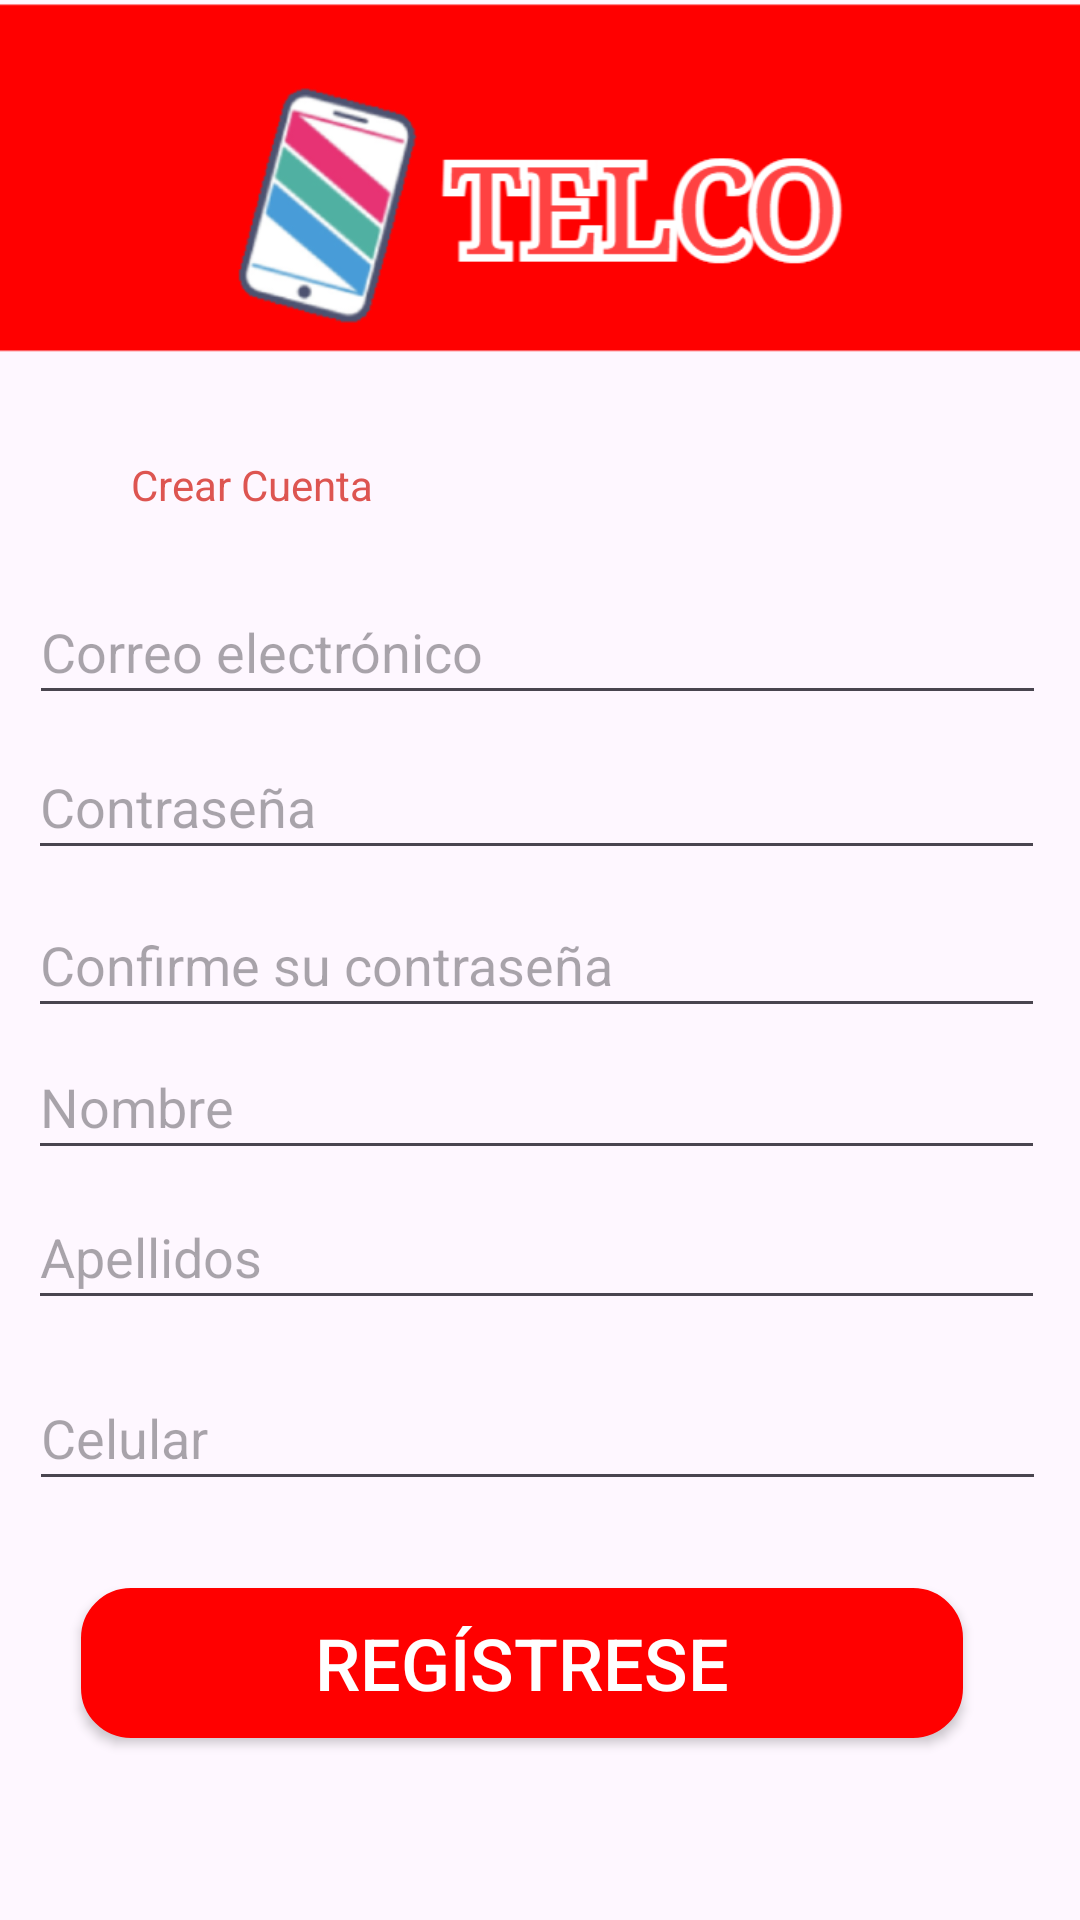

Write the Android layout XML for this screen, with the resource values it uses.
<!-- AndroidManifest.xml: application theme AppTheme -->
<!-- res/layout/activity_crear_cuenta.xml -->
<?xml version="1.0" encoding="utf-8"?>
<androidx.constraintlayout.widget.ConstraintLayout xmlns:android="http://schemas.android.com/apk/res/android"
    xmlns:app="http://schemas.android.com/apk/res-auto"
    xmlns:tools="http://schemas.android.com/tools"
    android:layout_width="match_parent"
    android:layout_height="match_parent"
    tools:context="com.example.sisgaqsacapp.CrearCuentaActivity">

    <ImageView

        android:layout_width="407dp"
        android:layout_height="120dp"
        android:background="@drawable/cabezera"
        app:layout_constraintBottom_toBottomOf="parent"
        app:layout_constraintEnd_toEndOf="parent"
        app:layout_constraintStart_toStartOf="parent"
        app:layout_constraintTop_toTopOf="parent"
        app:layout_constraintVertical_bias="0.0" />

    <ImageView
        android:id="@+id/img_logo"
        android:layout_width="216dp"
        android:layout_height="140dp"
        android:src="@drawable/logomuni"
        app:layout_constraintBottom_toBottomOf="parent"
        app:layout_constraintEnd_toEndOf="parent"
        app:layout_constraintStart_toStartOf="parent"
        app:layout_constraintTop_toTopOf="parent"
        app:layout_constraintVertical_bias="0.0" />

    <TextView
        android:id="@+id/textView"
        style="@style/TituloTexto"
        android:layout_width="wrap_content"
        android:layout_height="wrap_content"
        android:text="Crear Cuenta"
        android:textColor="@color/colorPrimaryDark"
        app:layout_constraintBottom_toBottomOf="parent"
        app:layout_constraintEnd_toEndOf="parent"
        app:layout_constraintHorizontal_bias="0.156"
        app:layout_constraintStart_toStartOf="parent"
        app:layout_constraintTop_toTopOf="parent"
        app:layout_constraintVertical_bias="0.245" />

    <EditText
        android:id="@+id/editTextContraseña"
        android:layout_width="339dp"
        android:layout_height="45dp"
        android:ems="10"
        android:hint="Contraseña"
        android:inputType="textPassword"
        app:layout_constraintBottom_toBottomOf="parent"
        app:layout_constraintEnd_toEndOf="parent"
        app:layout_constraintHorizontal_bias="0.444"
        app:layout_constraintStart_toStartOf="parent"
        app:layout_constraintTop_toTopOf="parent"
        app:layout_constraintVertical_bias="0.412" />

    <EditText
        android:id="@+id/editTextContraseñaConfirmacion"
        android:layout_width="339dp"
        android:layout_height="45dp"
        android:ems="10"
        android:hint="Confirme su contraseña"
        android:inputType="textPassword"
        app:layout_constraintBottom_toBottomOf="parent"
        app:layout_constraintEnd_toEndOf="parent"
        app:layout_constraintHorizontal_bias="0.444"
        app:layout_constraintStart_toStartOf="parent"
        app:layout_constraintTop_toTopOf="parent" />

    <EditText
        android:id="@+id/editTextCelular"
        android:layout_width="339dp"
        android:layout_height="45dp"
        android:ems="10"
        android:hint="Celular"
        android:inputType="number"
        app:layout_constraintBottom_toBottomOf="parent"
        app:layout_constraintEnd_toEndOf="parent"
        app:layout_constraintHorizontal_bias="0.458"
        app:layout_constraintStart_toStartOf="parent"
        app:layout_constraintTop_toTopOf="parent"
        app:layout_constraintVertical_bias="0.765" />

    <EditText
        android:id="@+id/editTextCorreo"
        android:layout_width="339dp"
        android:layout_height="45dp"
        android:ems="10"
        android:hint="Correo electrónico"
        android:inputType="textPersonName"
        app:layout_constraintBottom_toBottomOf="parent"
        app:layout_constraintEnd_toEndOf="parent"
        app:layout_constraintHorizontal_bias="0.458"
        app:layout_constraintStart_toStartOf="parent"
        app:layout_constraintTop_toTopOf="parent"
        app:layout_constraintVertical_bias="0.325" />

    <EditText
        android:id="@+id/editTextApellidos"
        android:layout_width="339dp"
        android:layout_height="45dp"
        android:ems="10"
        android:hint="Apellidos"
        android:inputType="textPersonName"
        app:layout_constraintBottom_toBottomOf="parent"
        app:layout_constraintEnd_toEndOf="parent"
        app:layout_constraintHorizontal_bias="0.444"
        app:layout_constraintStart_toStartOf="parent"
        app:layout_constraintTop_toTopOf="parent"
        app:layout_constraintVertical_bias="0.664" />

    <EditText
        android:id="@+id/editTextNombre"
        android:layout_width="339dp"
        android:layout_height="45dp"
        android:ems="10"
        android:hint="Nombre"
        android:inputType="textPersonName"
        app:layout_constraintBottom_toBottomOf="parent"
        app:layout_constraintEnd_toEndOf="parent"
        app:layout_constraintHorizontal_bias="0.444"
        app:layout_constraintStart_toStartOf="parent"
        app:layout_constraintTop_toTopOf="parent"
        app:layout_constraintVertical_bias="0.58" />

    <Button

        android:id="@+id/btn_crear_cuenta"
        style="@style/TituloTexto"
        android:layout_width="294dp"
        android:layout_height="50dp"
        android:background="@drawable/boton_redondo"
        android:text="Regístrese"
        android:textColor="#FFFFFF"
        android:textSize="24sp"
        app:layout_constraintBottom_toBottomOf="parent"
        app:layout_constraintEnd_toEndOf="parent"
        app:layout_constraintHorizontal_bias="0.41"
        app:layout_constraintStart_toStartOf="parent"
        app:layout_constraintTop_toTopOf="parent"
        app:layout_constraintVertical_bias="0.897" />


</androidx.constraintlayout.widget.ConstraintLayout>
<!-- resources referenced by this layout -->
<resources>
  <color name="colorPrimaryDark">#DD5551</color>
  <!-- drawable boton_redondo (drawable-v24) -->
  <?xml version="1.0" encoding="utf-8"?>
  <shape xmlns:android="http://schemas.android.com/apk/res/android"
      android:shape="rectangle">
      <solid
          android:color="#FF0000"/>
      <size
          android:width="300dp"
          android:height="100dp"
          >
      </size>
  
      <corners
          android:radius="15dp">
  
      </corners>
  
      <stroke
          android:width="10px"
          android:color="#FF0000">
  
      </stroke>
  </shape>
  <!-- drawable cabezera: png bitmap (drawable-v24, 1767 bytes) -->
  <!-- drawable logomuni: png bitmap (drawable-v24, 35598 bytes) -->
  <style name="AppTheme" parent="Base.AppTheme" />
  <style name="Base.AppTheme" parent="Theme.Material3.DayNight.NoActionBar">
          
          
      </style>
</resources>
